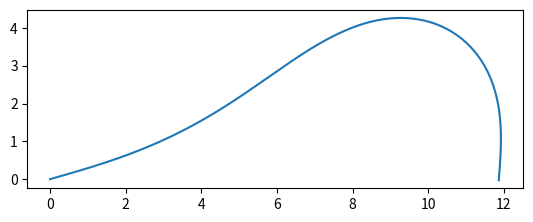

This chart was generated by the following Python code:
from scipy.integrate import solve_ivp
import scipy.optimize as optimize
import numpy as np
import matplotlib.pyplot as plt
from math import exp, radians
#import float_alt

l = 16.0544
ds = 0.001
g = 9.8
payload_weight = 24*g


R_id = 8314.462;        # gas constant                                   (J/K/mol*1000)
mu_air  = 28.966;             # air molar mass                                 (gram)
xmu_air = R_id / mu_air ;     # mu/R ratio for air    (  P = (rho/mu)RT  )
mu_gas = 4
dT_gas = 0
Hatm = [0, 500, 1000, 1500, 2000, 2500, 3000, 4000, 5000, 6000, 7000,
  8000, 9000, 10000, 11000, 12000, 14000, 16000, 18000, 20000, 24000, 28000, 32000, 36000 ]

Patm = [101330, 95464, 89877, 84559, 79499, 74690, 70123, 61661, 54052, 47217, 41106,
  35653, 30801, 26500, 22700, 19399, 14170, 10353, 7565, 5529, 2971, 1616, 889, 499]

Tatm =[ 288.2, 284.9, 281.7, 278.4, 275.2, 271.9, 268.7, 262.2, 255.7, 249.2, 242.7,
  236.2, 292.7, 223.3, 216.8, 216.7, 216.7, 216.7, 216.7, 216.7, 220.6, 224.5, 228.5, 239.3]

Beta = [0.000119267, 0.000120614, 0.000121985, 0.00012341, 0.000124796, 0.000126191,
  0.000128599, 0.000131705, 0.000135193, 0.0001386, 0.000142321, 0.000146286, 0.000150402,
  0.00015478, 0.000157143, 0.000157047, 0.000156925, 0.000156872, 0.000156763, 0.000155277,
  0.000152236, 0.000149403, 0.000144373, 0]

def densities(h):
    for n  in range(0,24):
      if h > Hatm[n]:
          i = n
      T_atm = Tatm[i] + (h - Hatm[i]) * (Tatm[i + 1] - Tatm[i]) / (Hatm[i + 1] - Hatm[i])
      P_atm = Patm[i] * exp(-Beta[i] * (h - Hatm[i]))
      rho_atm = P_atm / xmu_air / T_atm

      xmu_gas = R_id / mu_gas
      T_gas = T_atm + dT_gas

      ro_gas = P_atm/xmu_gas/T_gas

    return [rho_atm, ro_gas]

def b(h):
    ro_atm, ro_gas = densities(h)[0], densities(h)[1]
    return g*(ro_atm - ro_gas)

def Solve(theta0, a, h):
    def func(t, y):
        theta, T, z, r = y
        twopir = 2*np.pi*r
        w = 0.22
        cos = np.cos(theta)
        sin = np.sin(theta)
        p = b(h)*(z-a)
        return [
            -twopir * (w * sin + p) / T,
            twopir * w * cos,
            cos,
            sin
        ]
    T0 = payload_weight/np.cos(theta0)
    z0, r0 = 0, 0
    sol = solve_ivp(func, t_span = [0, l], y0=[theta0, T0, z0, r0], t_eval=np.arange(0, l, ds))
    return sol.y

def F(params):
  theta_0, a = params
  w = 0.22
  theta_d = radians(54)
  h_d = 21850 
  b_d = b(h_d)
  lam = (payload_weight/b_d)**(1/3)
  theta_s, z_s, r_s = Solve(theta_0, a, h)[0], Solve(theta_0, a, h)[2], Solve(theta_0, a, h)[3]
  r_ds = Solve(theta_d, 0, h_d)[3]              #r_d (float altitude)
  intg_theta, intg_rztheta, intg_rd = 0, 0, 0   #integral of sin(theta), r(z-a)sin(theta) and r_d
  for i in range(len(theta_s)):
    intg_theta += ds*np.sin(theta_s[i])
    intg_rztheta += ds*np.sin(theta_s[i])*r_s[i]*(z_s[i]-a)
    intg_rd += ds*r_ds[i]
  return (intg_theta/lam)**2 + (1+(2*np.pi*b(h)*intg_rztheta+2*np.pi*w*intg_rd)/(b_d*(lam**3)))**2

h = 18000
initial_guess = [np.pi/4, 3]
result = optimize.minimize(F, initial_guess)
if result.success:
  fitted_params = result.x
  print(fitted_params)
  z_sol, r_sol = Solve(fitted_params[0], fitted_params[1], h)[2], Solve(fitted_params[0], fitted_params[1], h)[3]
  plt.plot(z_sol, r_sol)
  plt.gca().set_aspect('equal', adjustable = 'box')
  plt.show()
else:
  raise ValueError(result.message)
